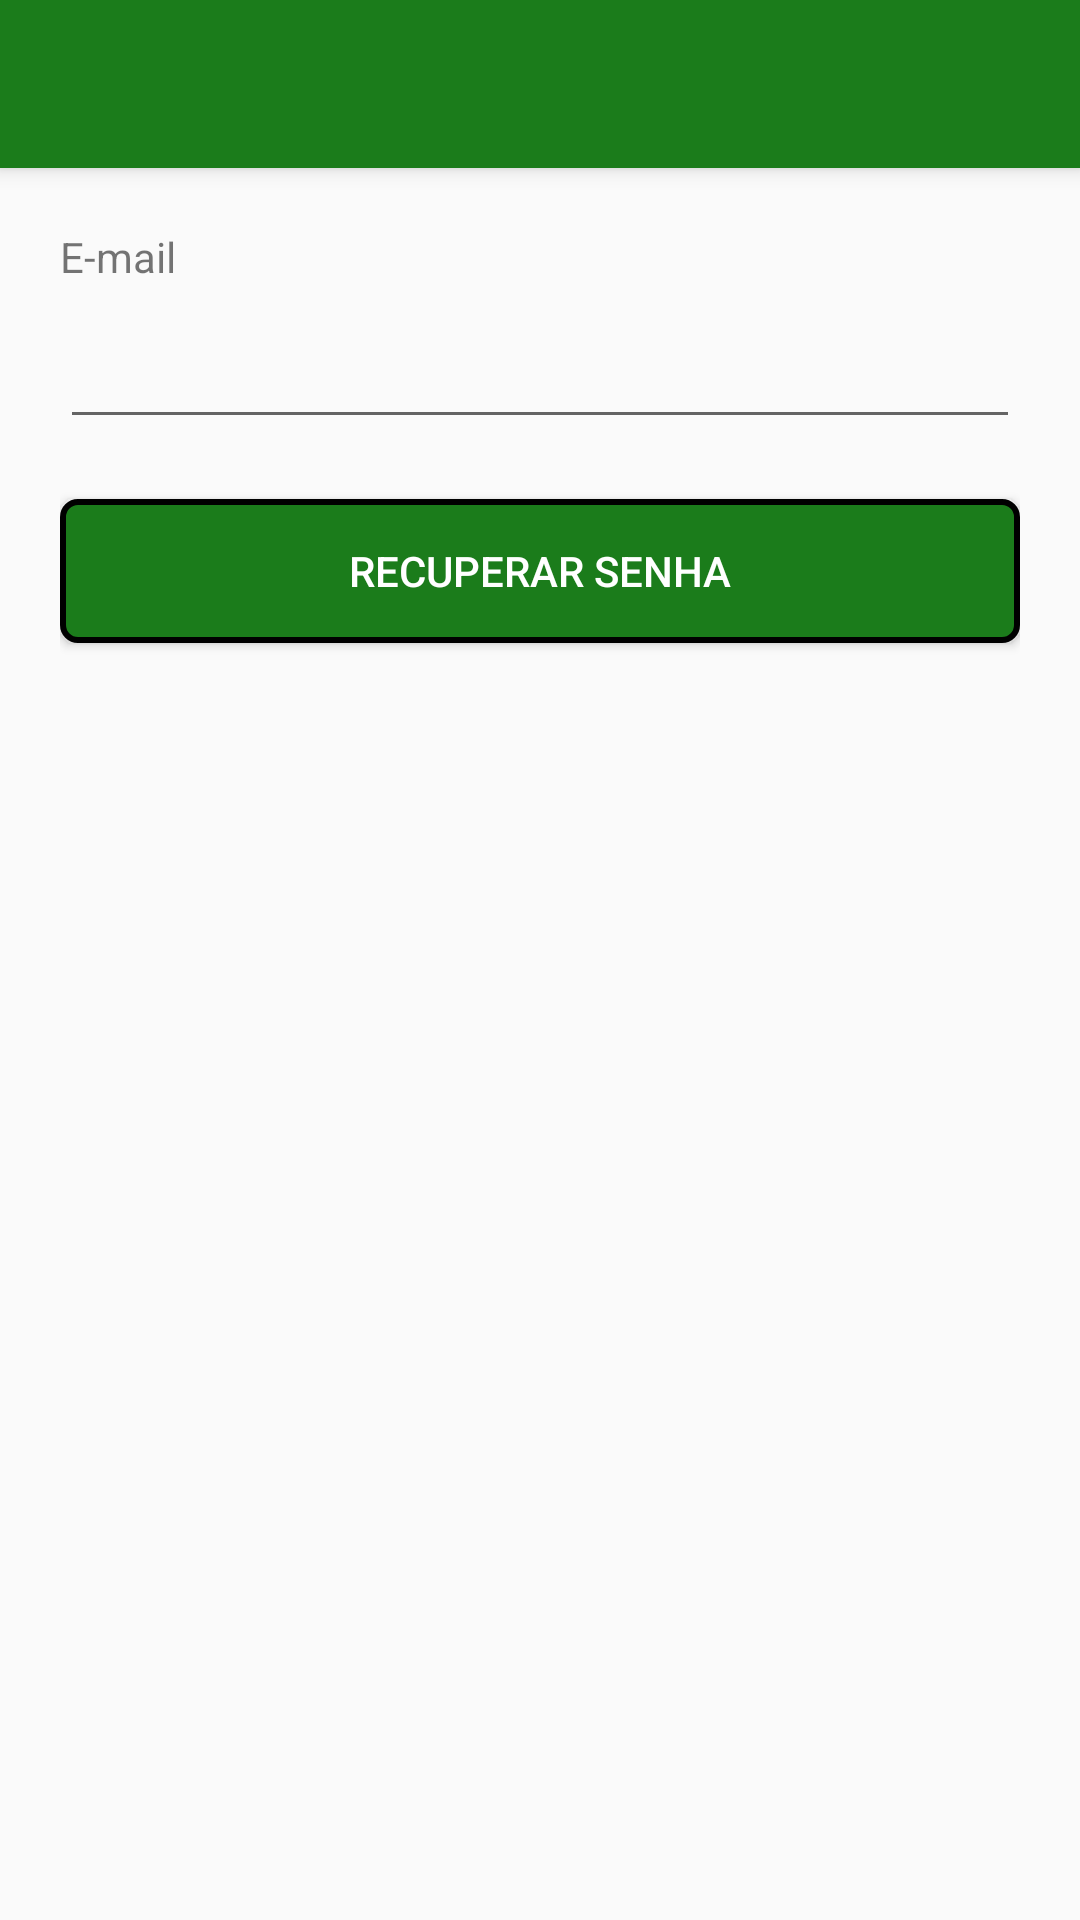

Write the Android layout XML for this screen, with the resource values it uses.
<!-- AndroidManifest.xml: activity theme AppTheme.NoActionBar -->
<!-- res/layout/activity_new_password.xml -->
<?xml version="1.0" encoding="utf-8"?>
<android.support.design.widget.CoordinatorLayout xmlns:android="http://schemas.android.com/apk/res/android"
    xmlns:app="http://schemas.android.com/apk/res-auto"
    xmlns:tools="http://schemas.android.com/tools"
    android:layout_width="match_parent"
    android:layout_height="match_parent"
    tools:context=".activities.NewPasswordActivity">

    <android.support.design.widget.AppBarLayout
        android:layout_width="match_parent"
        android:layout_height="wrap_content"
        android:theme="@style/AppTheme.AppBarOverlay">

        <android.support.v7.widget.Toolbar
            android:id="@+id/toolbar"
            android:layout_width="match_parent"
            android:layout_height="?attr/actionBarSize"
            android:background="?attr/colorPrimary"
            app:popupTheme="@style/AppTheme.PopupOverlay" />

    </android.support.design.widget.AppBarLayout>

    <include layout="@layout/content_new_password" />

</android.support.design.widget.CoordinatorLayout>
<!-- res/layout/content_new_password.xml (included above) -->
<?xml version="1.0" encoding="utf-8"?>
<LinearLayout xmlns:android="http://schemas.android.com/apk/res/android"
    xmlns:app="http://schemas.android.com/apk/res-auto"
    xmlns:tools="http://schemas.android.com/tools"
    android:layout_width="match_parent"
    android:layout_height="match_parent"
    app:layout_behavior="@string/appbar_scrolling_view_behavior"
    tools:context=".activities.NewPasswordActivity"
    android:orientation="vertical"
    tools:showIn="@layout/activity_new_password"
    android:padding="20dp">

    <TextView
        android:layout_width="match_parent"
        android:layout_height="wrap_content"
        android:text="E-mail"
        android:layout_marginBottom="10dp"/>

    <EditText
        android:id="@+id/edt_email_new_password"
        android:layout_width="match_parent"
        android:layout_height="wrap_content"
        android:layout_marginBottom="20dp"/>

    <TextView
        android:id="@+id/txv_new_pwd"
        android:layout_width="match_parent"
        android:layout_height="wrap_content"
        android:text="Nova senha"
        android:layout_marginBottom="10dp"
        android:visibility="gone"/>

    <EditText
        android:id="@+id/edt_new_password"
        android:layout_width="match_parent"
        android:layout_height="wrap_content"
        android:inputType="textPassword"
        android:layout_marginBottom="20dp"
        android:visibility="gone"/>

    <TextView
        android:id="@+id/txv_confirm_new_pwd"
        android:layout_width="match_parent"
        android:layout_height="wrap_content"
        android:text="Confirme a senha"
        android:layout_marginBottom="10dp"
        android:visibility="gone"/>

    <EditText
        android:id="@+id/edt_confirm_password"
        android:layout_width="match_parent"
        android:layout_height="wrap_content"
        android:inputType="textPassword"
        android:layout_marginBottom="20dp"
        android:visibility="gone"/>

    <Button
        android:id="@+id/btn_new_password"
        android:layout_width="match_parent"
        android:layout_height="wrap_content"
        android:background="@drawable/shape_button"
        android:textColor="@color/colorWhite"
        android:text="@string/text_button_new_pwd"/>

</LinearLayout>
<!-- resources referenced by this layout -->
<resources>
  <color name="colorWhite">#FFFFFF</color>
  <!-- drawable shape_button (drawable) -->
  <?xml version="1.0" encoding="utf-8"?>
  <shape xmlns:android="http://schemas.android.com/apk/res/android"
      android:shape="rectangle"
      >
  
      <corners
          android:radius="5dp"
          />
  
      <solid
          android:color="@color/colorGreen"
          />
  
      <stroke
          android:width="2dp"
          android:color="@android:color/background_dark"
          />
  </shape>
  <string name="text_button_new_pwd">Recuperar Senha</string>
  <style name="AppTheme.AppBarOverlay" parent="ThemeOverlay.AppCompat.Dark.ActionBar" />
  <style name="AppTheme.PopupOverlay" parent="ThemeOverlay.AppCompat.Light" />
  <style name="AppTheme.NoActionBar">
          <item name="windowActionBar">false</item>
          <item name="windowNoTitle">true</item>
      </style>
  <color name="colorGreen">#1b7c1b</color>
</resources>
